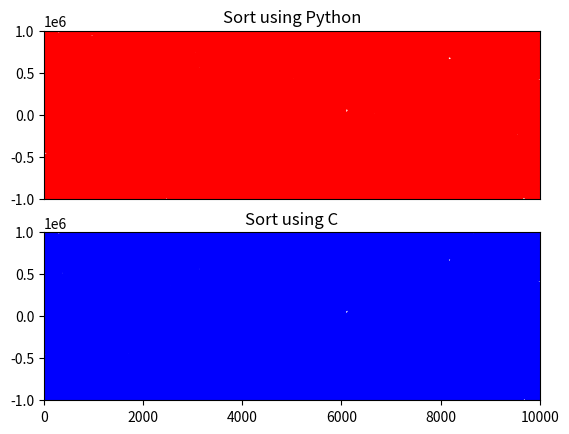

This chart was generated by the following Python code:
import matplotlib.pyplot as plt
from matplotlib.animation import FuncAnimation
import numpy as np
import random


# Controlable variables
time_python = 10  # Time taken to perform the sort in python
time_C = 1  # Time taken to perform the sort in C
arr_size = 10000  # The size of array and the x limit
low_bound, up_bound = -1000000, 1000000  # The bound of random numbers

# Runtime variables
steps = []  # An array to store the intermediate steps
ratio = time_python / time_C  # the ratio
origin_lst = [random.randint(low_bound, up_bound)
              for _ in range(arr_size)]  # list for sorting
x = np.arange(0, arr_size)  # The x value for the plot


# Modified selectSort to store every intermediate step to a list
def selectSort(list):
    for i in range(len(list)):
        min_idx = i
        for j in range(i+1, len(list)):
            if list[j] < list[min_idx]:
                min_idx = j
        list[i], list[min_idx] = list[min_idx], list[i]
        steps.append(list[::])


# get the intermediate steps
selectSort(origin_lst)
steps = steps[::10]  # Skipping some steps to speed up the animation
lst4python = steps[::]  # The y value for the Python plot
# The y value for the C plot. Skipping some steps to visualize the speed differences
lst4C = steps[::int(ratio)]


# The plot
fig, ax = plt.subplots(nrows=2)

# Python
ax[0].set_title("Sort using Python")
# Hide the X axis since it is overlapping with the graph below
ax[0].get_xaxis().set_visible(False)
ln_python, = ax[0].plot(x, lst4python[0], "ro")

# C
ax[1].set_title("Sort using C")
ln_C, = ax[1].plot(x, lst4C[0], "bo")


# Animation function
def init():
    ax[0].set_xlim(0, arr_size)
    ax[0].set_ylim(low_bound, up_bound)
    ax[1].set_xlim(0, arr_size)
    ax[1].set_ylim(low_bound, up_bound)
    return [ln_python, ln_C]


def update(frame):
    ln_python.set_data(x, lst4python[frame])
    if frame >= len(lst4C):
        # Display the last frame for the c plot
        ln_C.set_data(x, lst4C[-1])
    else:
        ln_C.set_data(x, lst4C[frame])
    return [ln_python, ln_C]


ani = FuncAnimation(fig, update, frames=range(len(steps)),
                    init_func=init, blit=True)

plt.show()
